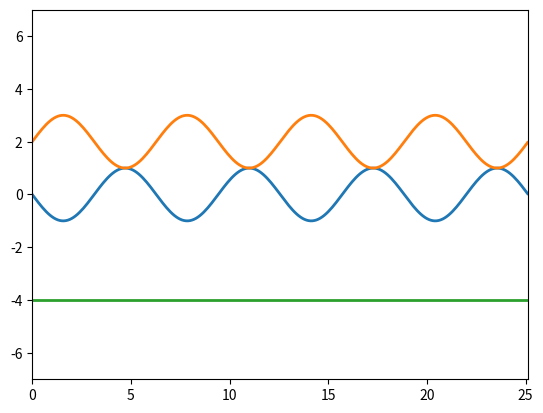

Reproduce this figure in Python.
import numpy as np
import matplotlib.pyplot as plt
from matplotlib.animation import FuncAnimation

fig, ax = plt.subplots() 

anim_object1, = plt.plot([], [], '-', lw=2) 
anim_object2, = plt.plot([], [], '-', lw=2)
anim_object3, = plt.plot([], [], '-', lw=2)

xdata1, ydata1 = [], [] 
xdata2, ydata2 = [], [] 
xdata3, ydata3 = [], [] 

ax.set_xlim(0, 8*np.pi) 
ax.set_ylim(-7, 7) 

def update(frame):
    xdata1.append(frame)
    ydata1.append(np.sin(frame+np.pi))
    anim_object1.set_data(xdata1, ydata1) 

    xdata2.append(frame) 
    ydata2.append(np.sin(frame)+2)
    anim_object2.set_data(xdata2, ydata2) 

    xdata3.append(frame) 
    ydata3= np.array(ydata1)+np.array(ydata2)-6
    anim_object3.set_data(xdata3, ydata3) 

ani = FuncAnimation(fig,
                    update, 
                    frames=np.arange(0, 8*np.pi, 0.1),
                    interval=100 
                    )            

  
ani.save('proect_3_task.gif')